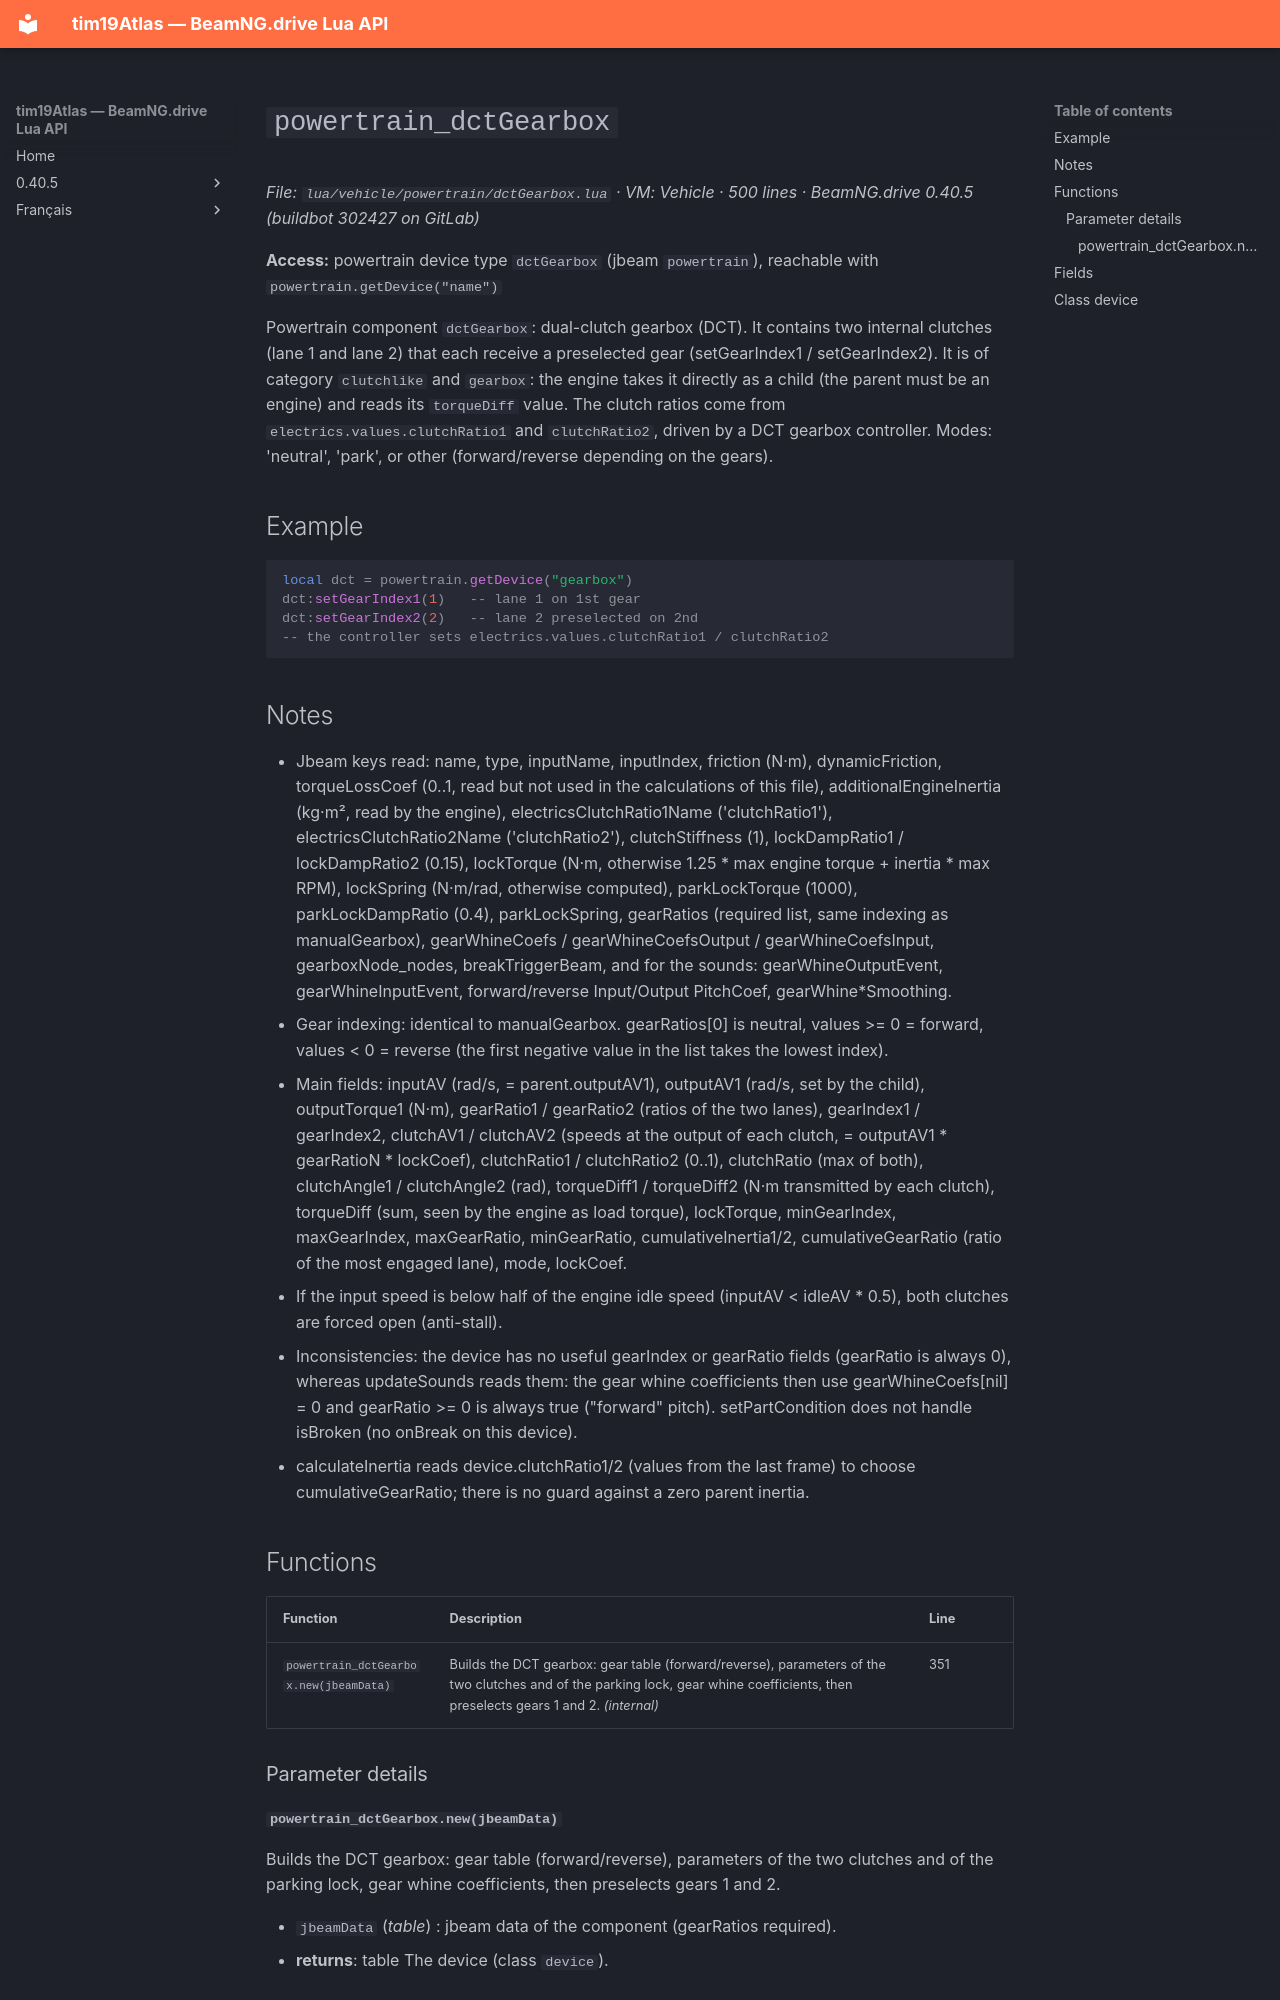

repository: Tim0219800/beamng-lua-atlas · page: 0.40.5/vehicle/powertrain/dctGearbox.html · generator: mkdocs

# `powertrain_dctGearbox`

*File: `lua/vehicle/powertrain/dctGearbox.lua` · VM: Vehicle · 500 lines · BeamNG.drive 0.40.5 (buildbot 302427 on GitLab)*

**Access:** powertrain device type `dctGearbox` (jbeam `powertrain`), reachable with `powertrain.getDevice("name")`

Powertrain component `dctGearbox`: dual-clutch gearbox (DCT). It contains two internal clutches (lane 1 and lane 2) that each receive a preselected gear (setGearIndex1 / setGearIndex2). It is of category `clutchlike` and `gearbox`: the engine takes it directly as a child (the parent must be an engine) and reads its `torqueDiff` value. The clutch ratios come from `electrics.values.clutchRatio1` and `clutchRatio2`, driven by a DCT gearbox controller. Modes: 'neutral', 'park', or other (forward/reverse depending on the gears).

## Example

```lua
local dct = powertrain.getDevice("gearbox")
dct:setGearIndex1(1)   -- lane 1 on 1st gear
dct:setGearIndex2(2)   -- lane 2 preselected on 2nd
-- the controller sets electrics.values.clutchRatio1 / clutchRatio2
```

## Notes

- Jbeam keys read: name, type, inputName, inputIndex, friction (N·m), dynamicFriction, torqueLossCoef (0..1, read but not used in the calculations of this file), additionalEngineInertia (kg·m², read by the engine), electricsClutchRatio1Name ('clutchRatio1'), electricsClutchRatio2Name ('clutchRatio2'), clutchStiffness (1), lockDampRatio1 / lockDampRatio2 (0.15), lockTorque (N·m, otherwise 1.25 * max engine torque + inertia * max RPM), lockSpring (N·m/rad, otherwise computed), parkLockTorque (1000), parkLockDampRatio (0.4), parkLockSpring, gearRatios (required list, same indexing as manualGearbox), gearWhineCoefs / gearWhineCoefsOutput / gearWhineCoefsInput, gearboxNode_nodes, breakTriggerBeam, and for the sounds: gearWhineOutputEvent, gearWhineInputEvent, forward/reverse Input/Output PitchCoef, gearWhine*Smoothing.
- Gear indexing: identical to manualGearbox. gearRatios[0] is neutral, values >= 0 = forward, values < 0 = reverse (the first negative value in the list takes the lowest index).
- Main fields: inputAV (rad/s, = parent.outputAV1), outputAV1 (rad/s, set by the child), outputTorque1 (N·m), gearRatio1 / gearRatio2 (ratios of the two lanes), gearIndex1 / gearIndex2, clutchAV1 / clutchAV2 (speeds at the output of each clutch, = outputAV1 * gearRatioN * lockCoef), clutchRatio1 / clutchRatio2 (0..1), clutchRatio (max of both), clutchAngle1 / clutchAngle2 (rad), torqueDiff1 / torqueDiff2 (N·m transmitted by each clutch), torqueDiff (sum, seen by the engine as load torque), lockTorque, minGearIndex, maxGearIndex, maxGearRatio, minGearRatio, cumulativeInertia1/2, cumulativeGearRatio (ratio of the most engaged lane), mode, lockCoef.
- If the input speed is below half of the engine idle speed (inputAV < idleAV * 0.5), both clutches are forced open (anti-stall).
- Inconsistencies: the device has no useful gearIndex or gearRatio fields (gearRatio is always 0), whereas updateSounds reads them: the gear whine coefficients then use gearWhineCoefs[nil] = 0 and gearRatio >= 0 is always true ("forward" pitch). setPartCondition does not handle isBroken (no onBreak on this device).
- calculateInertia reads device.clutchRatio1/2 (values from the last frame) to choose cumulativeGearRatio; there is no guard against a zero parent inertia.

## Functions

| Function | Description | Line |
|---|---|---|
| `powertrain_dctGearbox.new(jbeamData)` | Builds the DCT gearbox: gear table (forward/reverse), parameters of the two clutches and of the parking lock, gear whine coefficients, then preselects gears 1 and 2. *(internal)* | 351 |

### Parameter details
